Run: headless pygame with SDL's dummy video driver; simulated clock (each Clock.tick advances the game by its frame time, no real sleeping); random seed 0; keys injected as events and as key.get_pressed() state; mouse plan: one left click at the window centre at the start of phase 2, then a move to the lower-right quarter at the start of phase 3; restart key SPACE tapped at the start of phases 3 and 4.
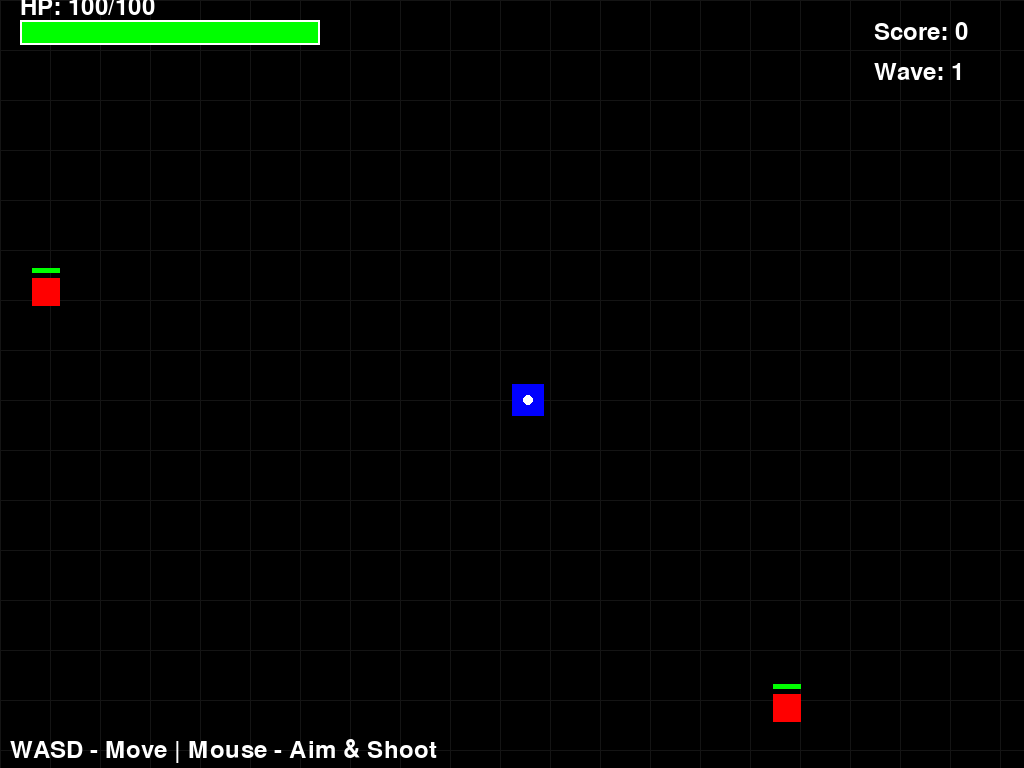
Frame 1 of 4 · flips 1–60 · no input
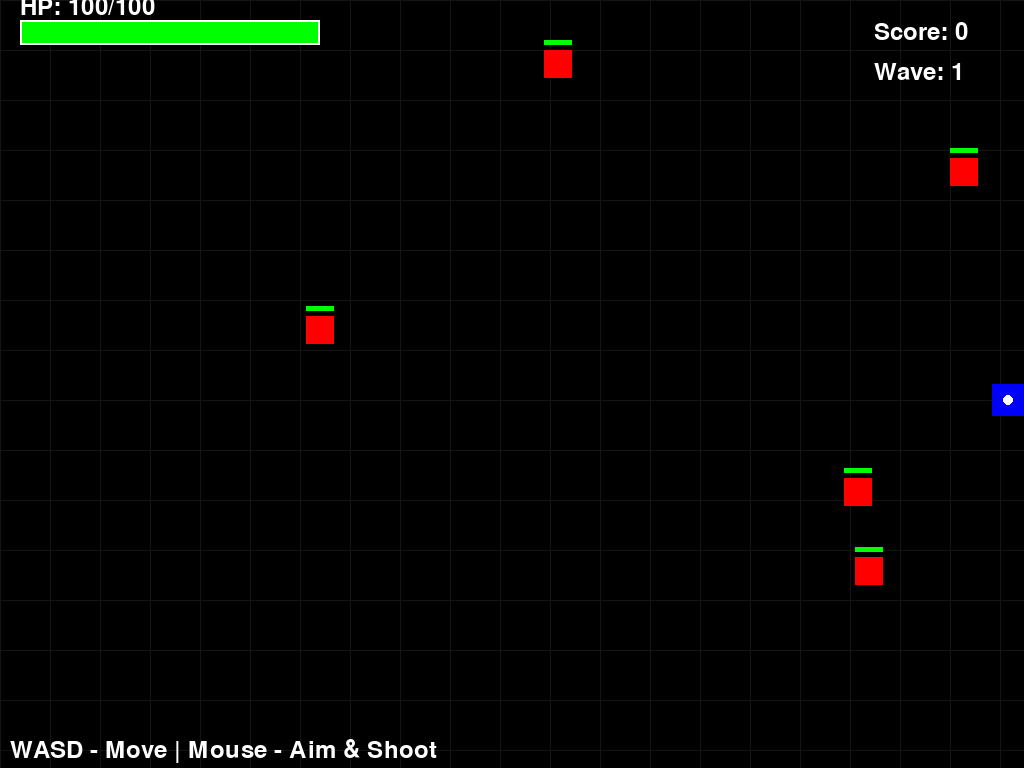
Frame 2 of 4 · flips 61–180 · clicked the window centre · tapped SPACE, RETURN · held RIGHT (→), D
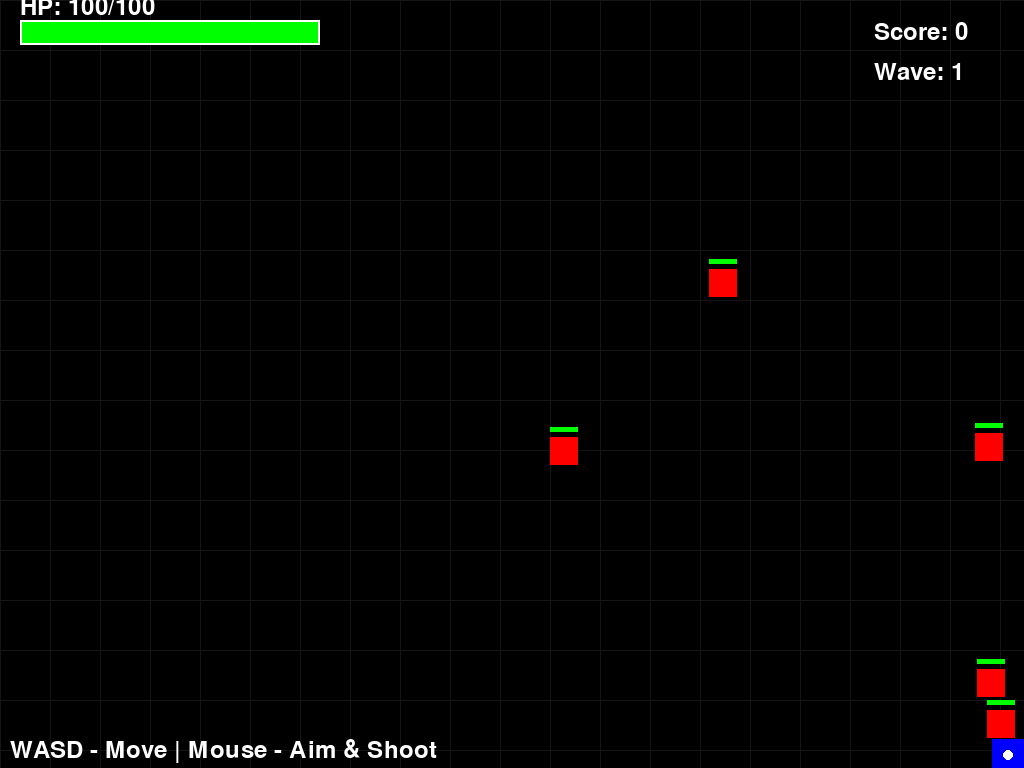
Frame 3 of 4 · flips 181–300 · moved the mouse to the lower-right quarter · tapped SPACE · held DOWN (↓), S
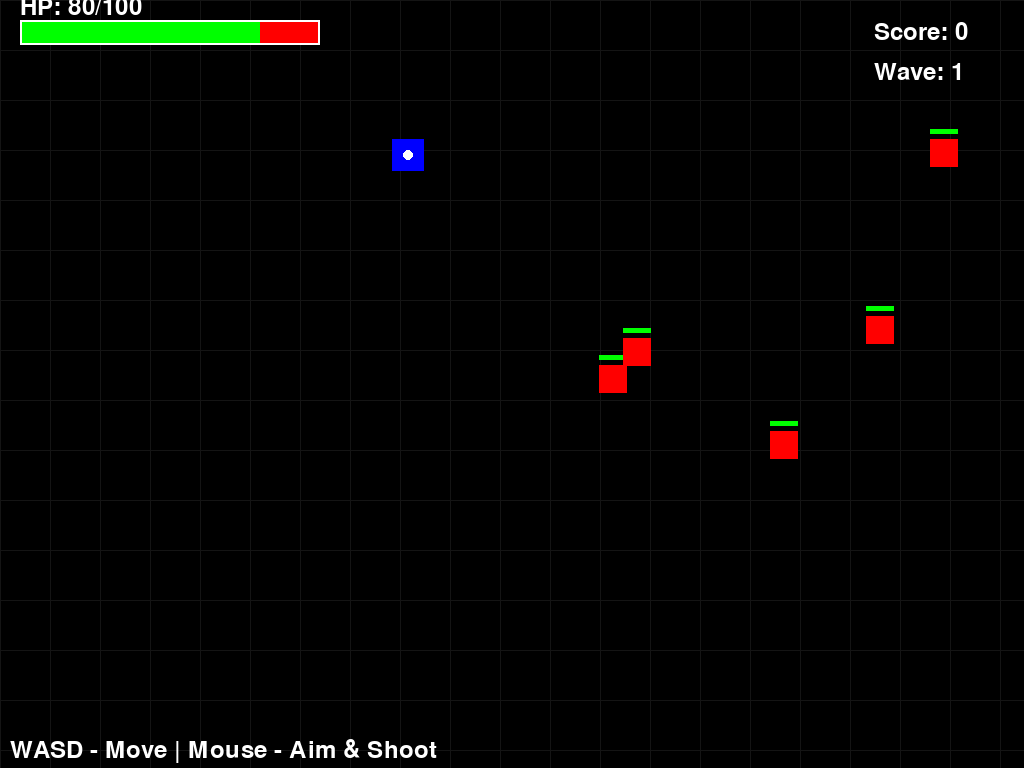
Frame 4 of 4 · flips 301–420 · tapped SPACE · held LEFT (←), A, UP (↑), W

The pygame program that drew these frames:

import pygame
import math
import random
import sys

# Инициализация Pygame
pygame.init()
pygame.mixer.init()

# Константы
SCREEN_WIDTH = 1024
SCREEN_HEIGHT = 768
FPS = 60

# Цвета
BLACK = (0, 0, 0)
WHITE = (255, 255, 255)
RED = (255, 0, 0)
GREEN = (0, 255, 0)
BLUE = (0, 0, 255)
YELLOW = (255, 255, 0)

class Player:
    def __init__(self, x, y):
        self.x = x
        self.y = y
        self.width = 32
        self.height = 32
        self.speed = 5
        self.health = 100
        self.max_health = 100
        self.color = BLUE
        
    def move(self, keys):
        if keys[pygame.K_w] and self.y > 0:
            self.y -= self.speed
        if keys[pygame.K_s] and self.y < SCREEN_HEIGHT - self.height:
            self.y += self.speed
        if keys[pygame.K_a] and self.x > 0:
            self.x -= self.speed
        if keys[pygame.K_d] and self.x < SCREEN_WIDTH - self.width:
            self.x += self.speed
            
    def draw(self, screen):
        pygame.draw.rect(screen, self.color, (self.x, self.y, self.width, self.height))
        # Рисуем направление взгляда (круг)
        pygame.draw.circle(screen, WHITE, (self.x + self.width//2, self.y + self.height//2), 5)
        
    def get_center(self):
        return (self.x + self.width//2, self.y + self.height//2)
    
    def take_damage(self, damage):
        self.health -= damage
        return self.health <= 0

class Bullet:
    def __init__(self, x, y, target_x, target_y):
        self.x = x
        self.y = y
        self.radius = 4
        self.speed = 12
        self.damage = 20
        
        # Вычисляем направление
        dx = target_x - x
        dy = target_y - y
        distance = math.sqrt(dx**2 + dy**2)
        if distance > 0:
            self.dx = dx / distance * self.speed
            self.dy = dy / distance * self.speed
        else:
            self.dx = self.dy = 0
            
    def update(self):
        self.x += self.dx
        self.y += self.dy
        
    def draw(self, screen):
        pygame.draw.circle(screen, YELLOW, (int(self.x), int(self.y)), self.radius)
        
    def is_off_screen(self):
        return (self.x < -50 or self.x > SCREEN_WIDTH + 50 or 
                self.y < -50 or self.y > SCREEN_HEIGHT + 50)

class Enemy:
    def __init__(self, x, y):
        self.x = x
        self.y = y
        self.width = 28
        self.height = 28
        self.speed = 2
        self.health = 50
        self.max_health = 50
        self.damage = 10
        self.color = RED
        
    def move_towards(self, target_x, target_y):
        dx = target_x - (self.x + self.width//2)
        dy = target_y - (self.y + self.height//2)
        distance = math.sqrt(dx**2 + dy**2)
        if distance > 0:
            self.x += (dx / distance) * self.speed
            self.y += (dy / distance) * self.speed
            
    def draw(self, screen):
        pygame.draw.rect(screen, self.color, (self.x, self.y, self.width, self.height))
        # Полоска здоровья
        health_ratio = self.health / self.max_health
        pygame.draw.rect(screen, RED, (self.x, self.y - 10, self.width, 5))
        pygame.draw.rect(screen, GREEN, (self.x, self.y - 10, self.width * health_ratio, 5))
        
    def take_damage(self, damage):
        self.health -= damage
        return self.health <= 0
    
    def get_center(self):
        return (self.x + self.width//2, self.y + self.height//2)

class Game:
    def __init__(self):
        self.screen = pygame.display.set_mode((SCREEN_WIDTH, SCREEN_HEIGHT))
        pygame.display.set_caption("2D Shooter")
        self.clock = pygame.time.Clock()
        self.font = pygame.font.Font(None, 36)
        self.big_font = pygame.font.Font(None, 72)
        
        self.reset_game()
        
    def reset_game(self):
        self.player = Player(SCREEN_WIDTH//2, SCREEN_HEIGHT//2)
        self.bullets = []
        self.enemies = []
        self.score = 0
        self.game_over = False
        self.wave = 1
        self.enemies_to_spawn = 5
        self.spawn_timer = 0
        
    def spawn_enemy(self):
        side = random.randint(0, 3)  # 0: left, 1: right, 2: top, 3: bottom
        if side == 0:  # left
            x = -30
            y = random.randint(0, SCREEN_HEIGHT)
        elif side == 1:  # right
            x = SCREEN_WIDTH + 30
            y = random.randint(0, SCREEN_HEIGHT)
        elif side == 2:  # top
            x = random.randint(0, SCREEN_WIDTH)
            y = -30
        else:  # bottom
            x = random.randint(0, SCREEN_WIDTH)
            y = SCREEN_HEIGHT + 30
            
        # Увеличиваем сложность с каждой волной
        enemy = Enemy(x, y)
        enemy.speed = 2 + self.wave * 0.3
        enemy.health = 40 + self.wave * 10
        enemy.max_health = enemy.health
        return enemy
        
    def handle_events(self):
        for event in pygame.event.get():
            if event.type == pygame.QUIT:
                return False
            if event.type == pygame.KEYDOWN:
                if event.key == pygame.K_ESCAPE:
                    return False
                if self.game_over and event.key == pygame.K_SPACE:
                    self.reset_game()
                    return True
            if event.type == pygame.MOUSEBUTTONDOWN and not self.game_over:
                if event.button == 1:  # Левая кнопка мыши
                    mouse_x, mouse_y = pygame.mouse.get_pos()
                    player_center = self.player.get_center()
                    self.bullets.append(Bullet(player_center[0], player_center[1], mouse_x, mouse_y))
        return True
        
    def update(self):
        if self.game_over:
            return
            
        keys = pygame.key.get_pressed()
        self.player.move(keys)
        
        # Обновляем пули
        for bullet in self.bullets[:]:
            bullet.update()
            if bullet.is_off_screen():
                self.bullets.remove(bullet)
                
        # Обновляем врагов
        for enemy in self.enemies[:]:
            enemy.move_towards(self.player.x + self.player.width//2, 
                             self.player.y + self.player.height//2)
            
            # Проверка столкновения с игроком
            if (enemy.x < self.player.x + self.player.width and
                enemy.x + enemy.width > self.player.x and
                enemy.y < self.player.y + self.player.height and
                enemy.y + enemy.height > self.player.y):
                if self.player.take_damage(enemy.damage):
                    self.game_over = True
                self.enemies.remove(enemy)
                continue
                
            # Проверка столкновений пуль с врагами
            for bullet in self.bullets[:]:
                if (bullet.x + bullet.radius > enemy.x and
                    bullet.x - bullet.radius < enemy.x + enemy.width and
                    bullet.y + bullet.radius > enemy.y and
                    bullet.y - bullet.radius < enemy.y + enemy.height):
                    if bullet in self.bullets:
                        self.bullets.remove(bullet)
                    if enemy.take_damage(bullet.damage):
                        self.enemies.remove(enemy)
                        self.score += 10
                        break
                        
        # Спавн врагов
        if not self.game_over and len(self.enemies) < self.enemies_to_spawn:
            if self.spawn_timer <= 0:
                self.enemies.append(self.spawn_enemy())
                self.spawn_timer = 30  # Задержка между спавнами
            else:
                self.spawn_timer -= 1
                
        # Проверка завершения волны
        if len(self.enemies) == 0 and not self.game_over:
            self.wave += 1
            self.enemies_to_spawn = min(5 + self.wave, 20)
            self.player.health = min(self.player.max_health, self.player.health + 20)  # Бонус здоровья
            
    def draw_health_bar(self):
        bar_width = 300
        bar_height = 25
        x = 20
        y = 20
        health_ratio = self.player.health / self.player.max_health
        
        pygame.draw.rect(self.screen, RED, (x, y, bar_width, bar_height))
        pygame.draw.rect(self.screen, GREEN, (x, y, bar_width * health_ratio, bar_height))
        pygame.draw.rect(self.screen, WHITE, (x, y, bar_width, bar_height), 2)
        
        # Текст здоровья
        health_text = self.font.render(f"HP: {self.player.health}/{self.player.max_health}", True, WHITE)
        self.screen.blit(health_text, (x, y - 25))
        
    def draw(self):
        self.screen.fill(BLACK)
        
        # Рисуем сетку (эффект движения)
        for i in range(0, SCREEN_WIDTH, 50):
            pygame.draw.line(self.screen, (20, 20, 20), (i, 0), (i, SCREEN_HEIGHT))
        for i in range(0, SCREEN_HEIGHT, 50):
            pygame.draw.line(self.screen, (20, 20, 20), (0, i), (SCREEN_WIDTH, i))
        
        self.player.draw(self.screen)
        for bullet in self.bullets:
            bullet.draw(self.screen)
        for enemy in self.enemies:
            enemy.draw(self.screen)
            
        # Интерфейс
        self.draw_health_bar()
        
        score_text = self.font.render(f"Score: {self.score}", True, WHITE)
        self.screen.blit(score_text, (SCREEN_WIDTH - 150, 20))
        
        wave_text = self.font.render(f"Wave: {self.wave}", True, WHITE)
        self.screen.blit(wave_text, (SCREEN_WIDTH - 150, 60))
        
        # Подсказки
        controls_text = self.font.render("WASD - Move | Mouse - Aim & Shoot", True, WHITE)
        self.screen.blit(controls_text, (10, SCREEN_HEIGHT - 30))
        
        if self.game_over:
            # Затемнение экрана
            overlay = pygame.Surface((SCREEN_WIDTH, SCREEN_HEIGHT))
            overlay.set_alpha(128)
            overlay.fill(BLACK)
            self.screen.blit(overlay, (0, 0))
            
            game_over_text = self.big_font.render("GAME OVER", True, RED)
            text_rect = game_over_text.get_rect(center=(SCREEN_WIDTH//2, SCREEN_HEIGHT//2 - 50))
            self.screen.blit(game_over_text, text_rect)
            
            score_text = self.big_font.render(f"Score: {self.score}", True, WHITE)
            score_rect = score_text.get_rect(center=(SCREEN_WIDTH//2, SCREEN_HEIGHT//2 + 20))
            self.screen.blit(score_text, score_rect)
            
            restart_text = self.font.render("Press SPACE to restart or ESC to quit", True, WHITE)
            restart_rect = restart_text.get_rect(center=(SCREEN_WIDTH//2, SCREEN_HEIGHT//2 + 100))
            self.screen.blit(restart_text, restart_rect)
            
        pygame.display.flip()
        
    def run(self):
        running = True
        while running:
            running = self.handle_events()
            self.update()
            self.draw()
            self.clock.tick(FPS)
            
        pygame.quit()
        sys.exit()

if __name__ == "__main__":
    game = Game()
    game.run()
